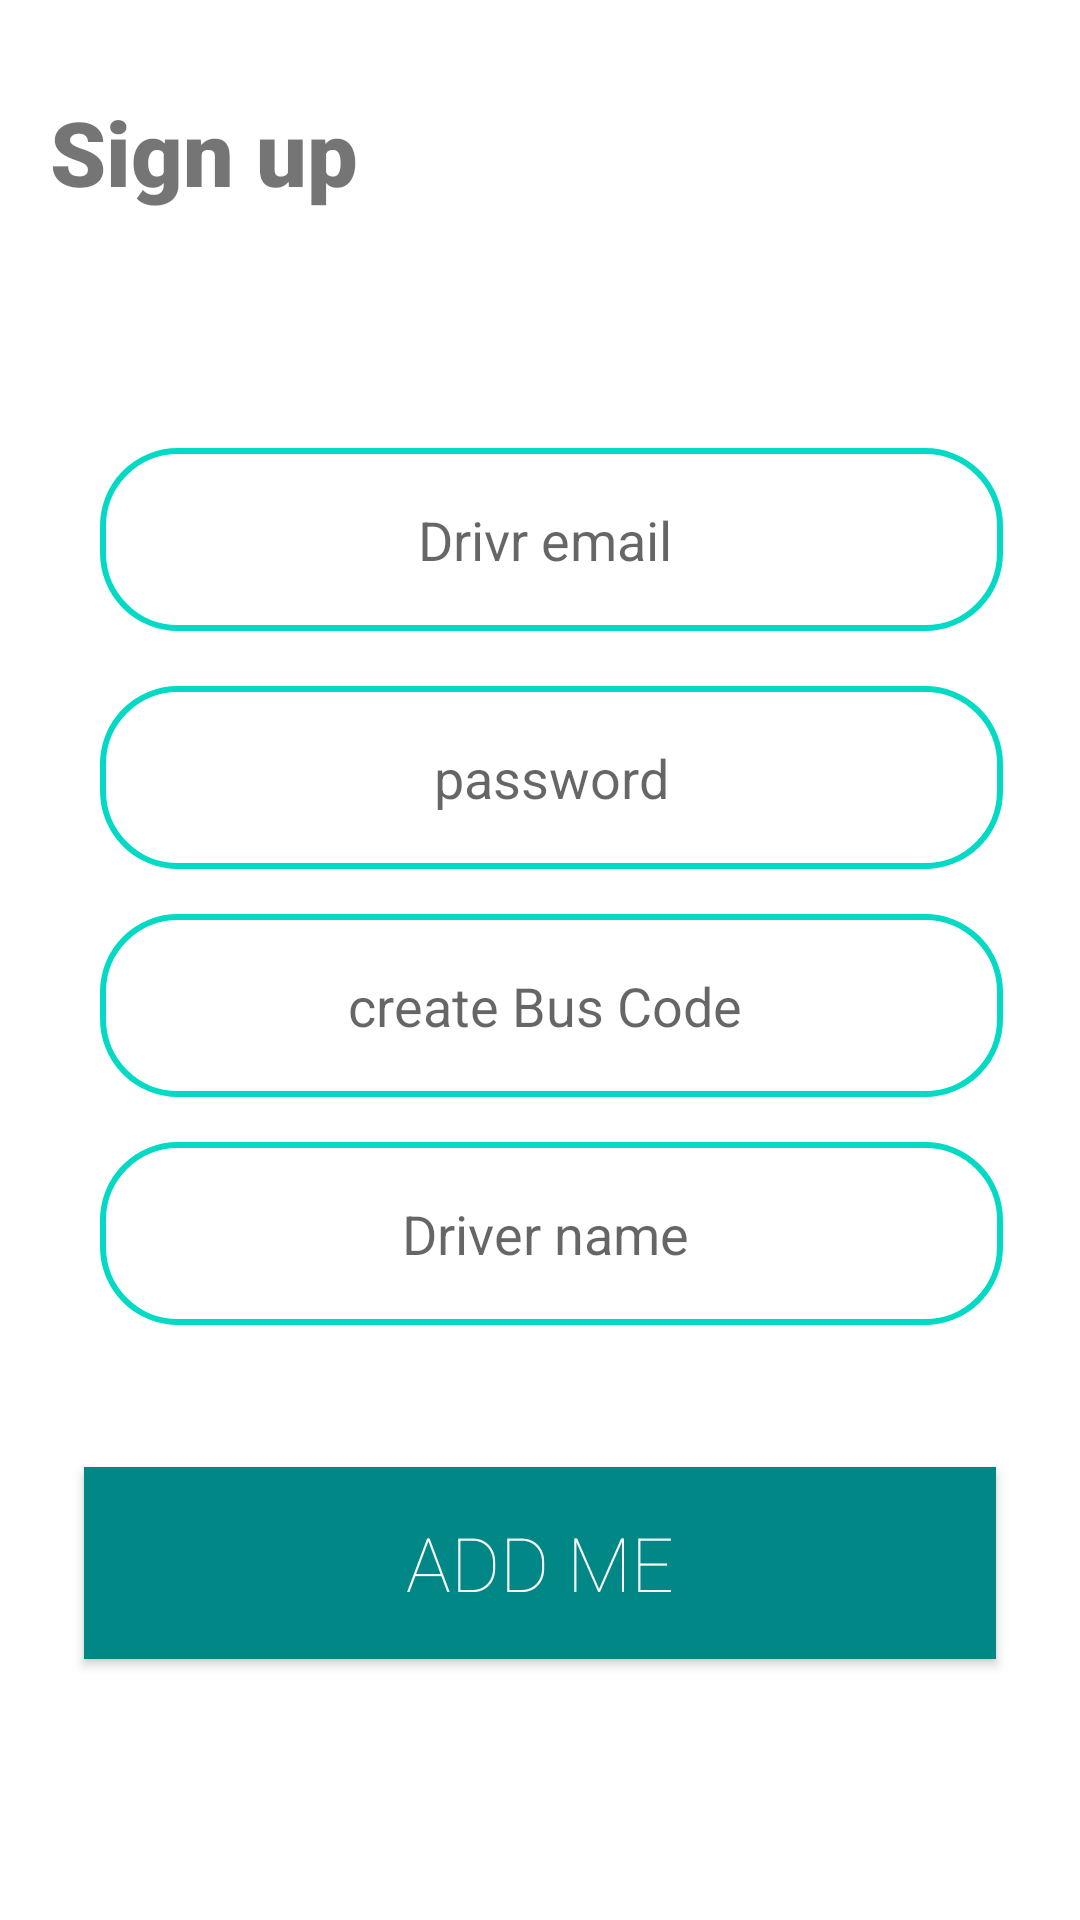

Android layout source for this screen:
<!-- AndroidManifest.xml: application theme AppTheme -->
<!-- res/layout/activity_driverregister.xml -->
<?xml version="1.0" encoding="utf-8"?>
<androidx.constraintlayout.widget.ConstraintLayout xmlns:android="http://schemas.android.com/apk/res/android"
    xmlns:app="http://schemas.android.com/apk/res-auto"
    xmlns:tools="http://schemas.android.com/tools"
    android:layout_width="match_parent"
    android:background="@color/white"
    android:layout_height="match_parent"

    tools:context=".DriverRegister">


    <Button
        android:id="@+id/button4"
        android:layout_width="304dp"
        android:layout_height="64dp"
        android:background="@color/design_default_color_secondary_variant"
        android:fontFamily="sans-serif-smallca"
        android:lineSpacingExtra="24sp"
        android:onClick="adddriverfun"
        android:shadowRadius="20"
        android:text="Add me"
        android:textAlignment="center"
        android:textColor="@color/white"
        android:textFontWeight="20"
        android:textSize="25sp"
        android:textStyle="bold"
        app:layout_constraintBottom_toBottomOf="parent"
        app:layout_constraintEnd_toEndOf="parent"
        app:layout_constraintStart_toStartOf="parent"
        app:layout_constraintTop_toTopOf="parent"
        app:layout_constraintVertical_bias="0.849" />


    <EditText
        android:id="@+id/editText"
        android:layout_width="301dp"
        android:layout_height="61dp"
        android:background="@drawable/design"
        android:ems="10"
        android:hint="Drivr email "
        android:inputType="textPersonName"
        android:textAlignment="center"
        app:layout_constraintBottom_toBottomOf="parent"
        app:layout_constraintEnd_toEndOf="parent"
        app:layout_constraintHorizontal_bias="0.563"
        app:layout_constraintStart_toStartOf="parent"
        app:layout_constraintTop_toTopOf="parent"
        app:layout_constraintVertical_bias="0.258" />

    <EditText
        android:id="@+id/editText2"
        android:layout_width="301dp"
        android:layout_height="61dp"
        android:layout_marginTop="16dp"
        android:background="@drawable/design"
        android:ems="10"
        android:hint="Driver name "
        android:inputType="textPersonName"
        android:textAlignment="center"
        app:layout_constraintBottom_toBottomOf="parent"
        app:layout_constraintEnd_toEndOf="parent"
        app:layout_constraintHorizontal_bias="0.563"
        app:layout_constraintStart_toStartOf="parent"
        app:layout_constraintTop_toTopOf="parent"
        app:layout_constraintVertical_bias="0.648" />

    <EditText
        android:id="@+id/editText1"
        android:layout_width="301dp"
        android:layout_height="61dp"
        android:background="@drawable/design"
        android:ems="10"
        android:hint="password"
        android:inputType="textPassword"
        android:textAlignment="center"
        app:layout_constraintBottom_toBottomOf="parent"
        app:layout_constraintEnd_toEndOf="parent"
        app:layout_constraintHorizontal_bias="0.563"
        app:layout_constraintStart_toStartOf="parent"
        app:layout_constraintTop_toTopOf="parent"
        app:layout_constraintVertical_bias="0.395" />

    <EditText
        android:id="@+id/editText3"
        android:layout_width="301dp"
        android:layout_height="61dp"
        android:background="@drawable/design"
        android:ems="10"
        android:hint="create Bus Code "
        android:inputType="textPersonName"
        android:textAlignment="center"
        app:layout_constraintBottom_toBottomOf="parent"
        app:layout_constraintEnd_toEndOf="parent"
        app:layout_constraintHorizontal_bias="0.563"
        app:layout_constraintStart_toStartOf="parent"
        app:layout_constraintTop_toTopOf="parent"
        app:layout_constraintVertical_bias="0.526" />

    <ProgressBar
        android:id="@+id/progressBar"
        android:layout_width="wrap_content"
        android:layout_height="wrap_content"
        app:layout_constraintBottom_toBottomOf="parent"
        app:layout_constraintEnd_toEndOf="parent"
        app:layout_constraintStart_toStartOf="parent"
        app:layout_constraintTop_toTopOf="parent"
        android:visibility="gone" />

    <TextView
        android:id="@+id/textView3"
        android:layout_width="253dp"
        android:layout_height="68dp"
        android:background="@color/white"
        android:fontFamily="sans-serif-black"
        android:text="Sign up"
        android:textAlignment="viewStart"
        android:textAllCaps="false"


        android:textColorHint="@color/common_google_signin_btn_text_dark_focused"
        android:textSize="30sp"

        app:layout_constraintBottom_toBottomOf="parent"
        app:layout_constraintEnd_toEndOf="parent"
        app:layout_constraintHorizontal_bias="0.156"
        app:layout_constraintStart_toStartOf="parent"
        app:layout_constraintTop_toTopOf="parent"
        app:layout_constraintVertical_bias="0.053" />

</androidx.constraintlayout.widget.ConstraintLayout>
<!-- resources referenced by this layout -->
<resources>
  <color name="white">#FFFFFF</color>
  <!-- drawable design (drawable) -->
  <?xml version="1.0" encoding="utf-8"?>
  <selector xmlns:android="http://schemas.android.com/apk/res/android">
  
      
      <item android:state_enabled="true" android:state_focused="true">
          <shape android:shape="rectangle">
              <solid android:color="@android:color/white" />
              <corners android:radius="12dp" />
              <stroke android:width="2dp" android:color="@color/colorPrimary" />
          </shape>
      </item>
  
      
      <item android:state_enabled="true">
          <shape android:shape="rectangle">
              <solid android:color="@android:color/white" />
              <corners android:radius="25dp" />
              <stroke android:width="2dp" android:color="@color/colorAccent" />
          </shape>
      </item>
  
  </selector>
  <style name="AppTheme" parent="Theme.AppCompat.Light.NoActionBar">
          
          <item name="colorPrimary">@color/myyellow</item>
          <item name="colorPrimaryDark">@color/colorPrimaryDark</item>
          <item name="colorAccent">@color/colorAccent</item>
      </style>
  <color name="colorPrimary">#EEBA00</color>
  <color name="colorAccent">#03DAC5</color>
  <color name="myyellow">#FFCD08</color>
  <color name="colorPrimaryDark">#E1A900</color>
</resources>
